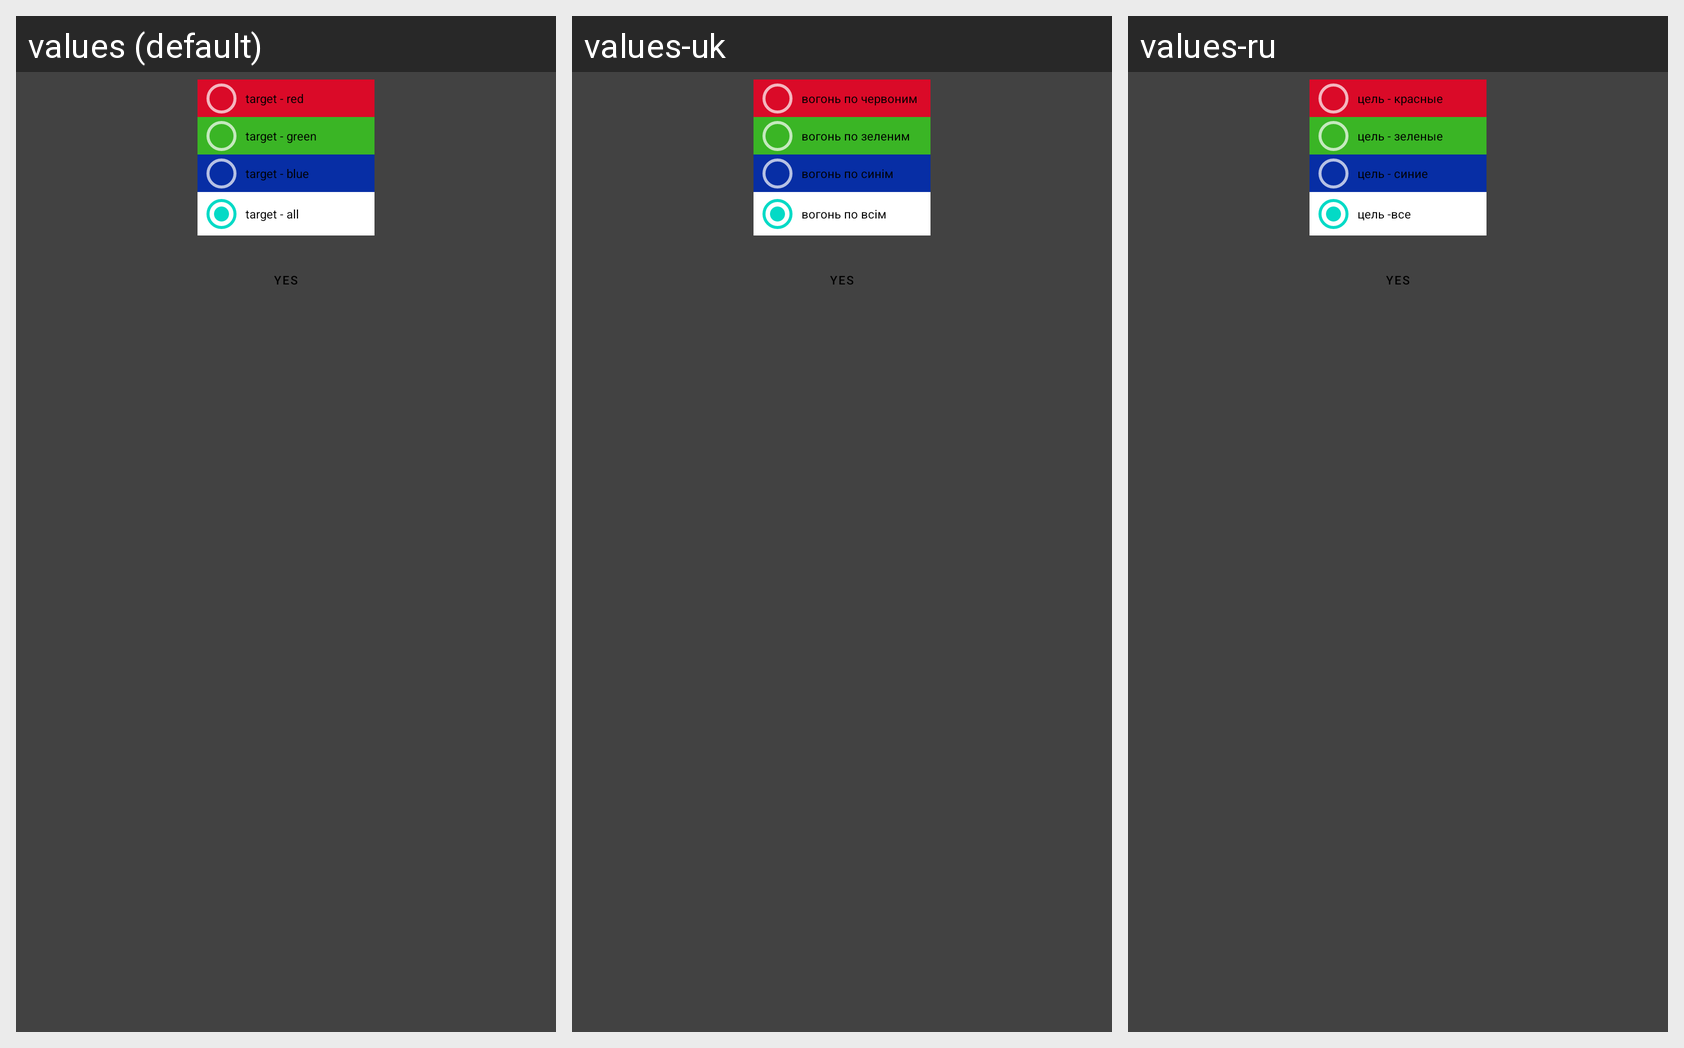

The same Android screen rendered under several of its app's locales, left to right. List the strings drawn on it with the default value and each locale's translation.
Android screen res/layout/dialogcolor.xml rendered under 3 locales, left to right: values (default), values-uk, values-ru. Device: Nexus 5 (rendered at 1080×1920; each locale shown at half size, 540×960, under a caption strip naming it); theme Theme.MaterialComponents.NoActionBar.
Strings drawn on this screen, with the default value and each locale's value (text and hints the layout hard-codes appear in the picture but are not listed):

targetRed
  values: target - red
  values-uk: вогонь по червоним
  values-ru: цель - красные

targetGreen
  values: target - green
  values-uk: вогонь по зеленим
  values-ru: цель - зеленые

targetBlue
  values: target - blue
  values-uk: вогонь по синім
  values-ru: цель - синие

targetAll
  values: target - all
  values-uk: вогонь по всім
  values-ru: цель -все
